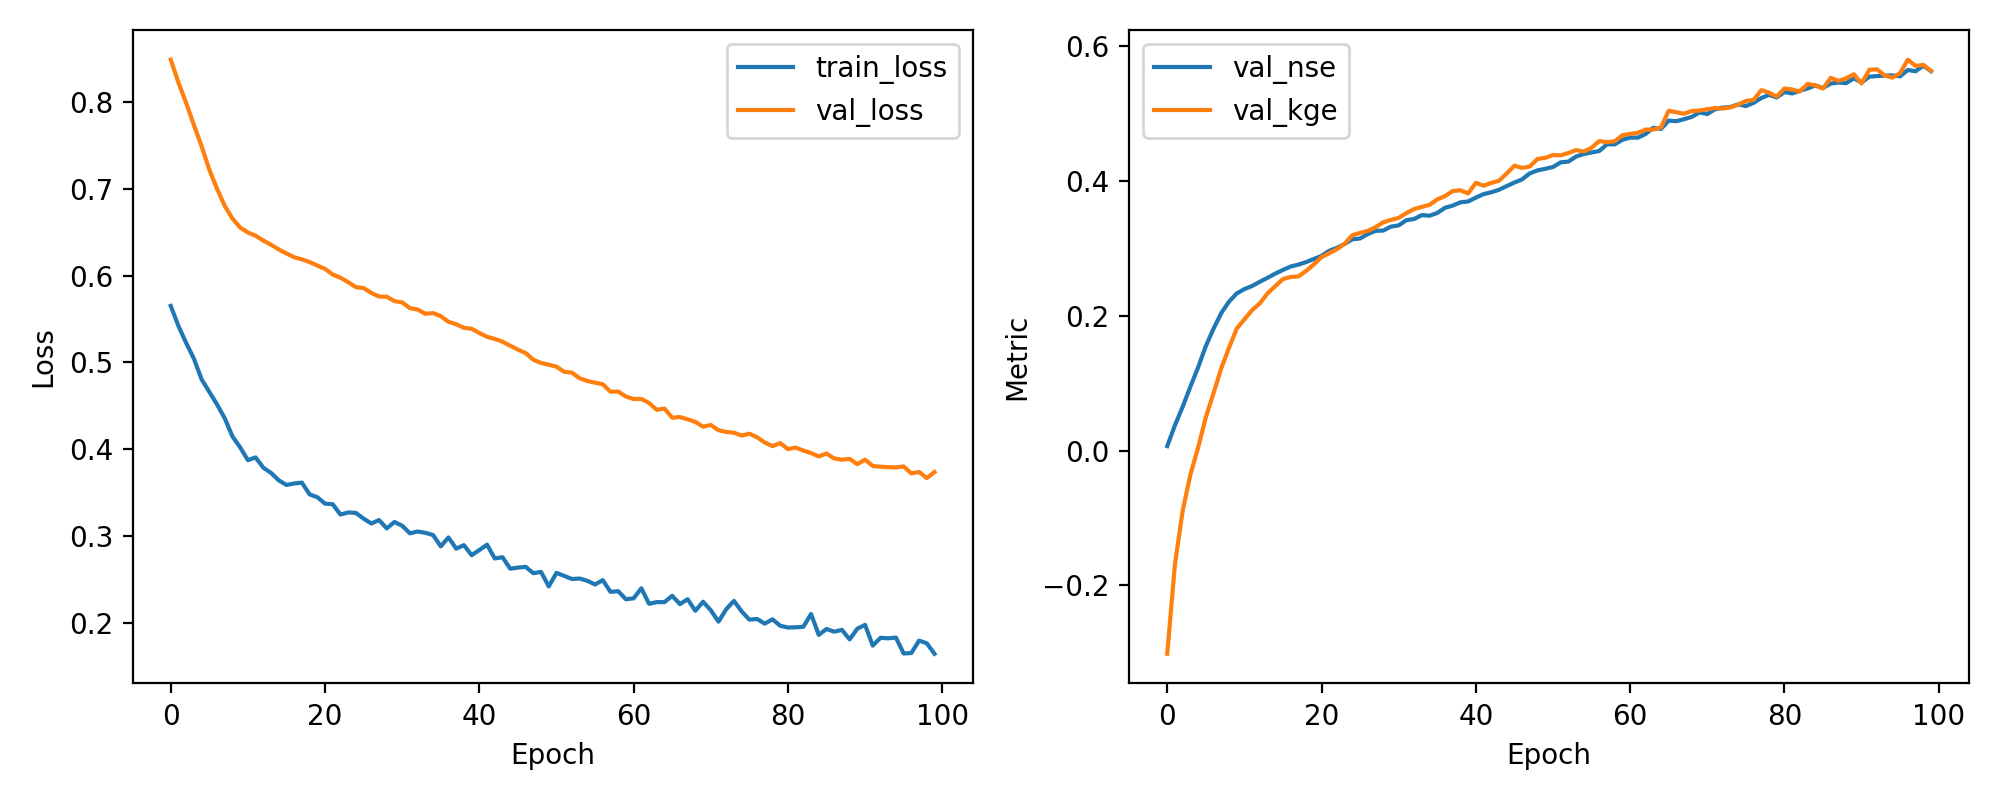

Source data for this figure (header and first rows):
epoch, train_loss, val_loss, val_nse, val_kge
1, 0.5652, 0.8491, 0.00673, -0.3014
2, 0.542, 0.8227, 0.03765, -0.1684
3, 0.5225, 0.7993, 0.06508, -0.08921
4, 0.5044, 0.7737, 0.09492, -0.03564
5, 0.4805, 0.7493, 0.1235, 0.004406
6, 0.4661, 0.7223, 0.1551, 0.0495
7, 0.4516, 0.7002, 0.1809, 0.08527
8, 0.4356, 0.6805, 0.204, 0.1222
9, 0.4147, 0.666, 0.221, 0.1523
10, 0.4021, 0.6556, 0.2332, 0.1809
11, 0.3874, 0.6499, 0.2397, 0.1948
12, 0.3905, 0.6461, 0.2442, 0.2085
13, 0.3787, 0.6406, 0.2506, 0.2184
14, 0.3726, 0.6357, 0.2564, 0.2333
15, 0.3641, 0.6304, 0.2627, 0.244
16, 0.3587, 0.6257, 0.2681, 0.2546
17, 0.3605, 0.6214, 0.2732, 0.2576
18, 0.3614, 0.6189, 0.276, 0.2585
19, 0.3479, 0.6158, 0.2797, 0.2666
20, 0.3446, 0.6118, 0.2843, 0.2762
21, 0.3372, 0.6078, 0.289, 0.2871
22, 0.3365, 0.6014, 0.2965, 0.2929
23, 0.3246, 0.5977, 0.3008, 0.2989
24, 0.3271, 0.5926, 0.3068, 0.3068
25, 0.3265, 0.5869, 0.3135, 0.3197
26, 0.3199, 0.5858, 0.3148, 0.323
27, 0.3143, 0.5802, 0.3213, 0.3262
28, 0.3183, 0.5761, 0.3261, 0.3315
29, 0.3086, 0.5758, 0.3265, 0.3388
30, 0.3161, 0.5707, 0.3324, 0.3423
31, 0.3117, 0.5692, 0.3342, 0.3453
32, 0.303, 0.5626, 0.3419, 0.3524
33, 0.3051, 0.5611, 0.3437, 0.3584
34, 0.3036, 0.5561, 0.3495, 0.3616
35, 0.301, 0.5569, 0.3485, 0.3647
36, 0.2879, 0.5535, 0.3526, 0.3727
37, 0.2982, 0.5469, 0.3603, 0.3775
38, 0.2853, 0.5441, 0.3636, 0.3852
39, 0.2894, 0.54, 0.3684, 0.3863
40, 0.2778, 0.5389, 0.3697, 0.3816
41, 0.2837, 0.534, 0.3754, 0.3973
42, 0.2899, 0.5295, 0.3806, 0.3931
43, 0.274, 0.5272, 0.3833, 0.3972
44, 0.2754, 0.524, 0.387, 0.4004
45, 0.2622, 0.5193, 0.3925, 0.4111
46, 0.2634, 0.5149, 0.3978, 0.4227
47, 0.2643, 0.5108, 0.4024, 0.4195
48, 0.257, 0.5032, 0.4114, 0.4217
49, 0.2585, 0.4994, 0.4158, 0.4329
50, 0.2417, 0.4974, 0.4181, 0.4344
51, 0.2574, 0.4951, 0.4208, 0.4385
52, 0.2539, 0.4892, 0.4277, 0.4381
53, 0.2503, 0.4883, 0.4288, 0.4416
54, 0.2509, 0.4818, 0.4364, 0.4459
55, 0.2482, 0.4786, 0.4401, 0.4438
56, 0.244, 0.4767, 0.4424, 0.4494
57, 0.249, 0.4749, 0.4445, 0.4593
58, 0.2355, 0.4663, 0.4546, 0.4577
59, 0.2362, 0.4665, 0.4544, 0.459
60, 0.2269, 0.4606, 0.4612, 0.4679
... 40 more rows
